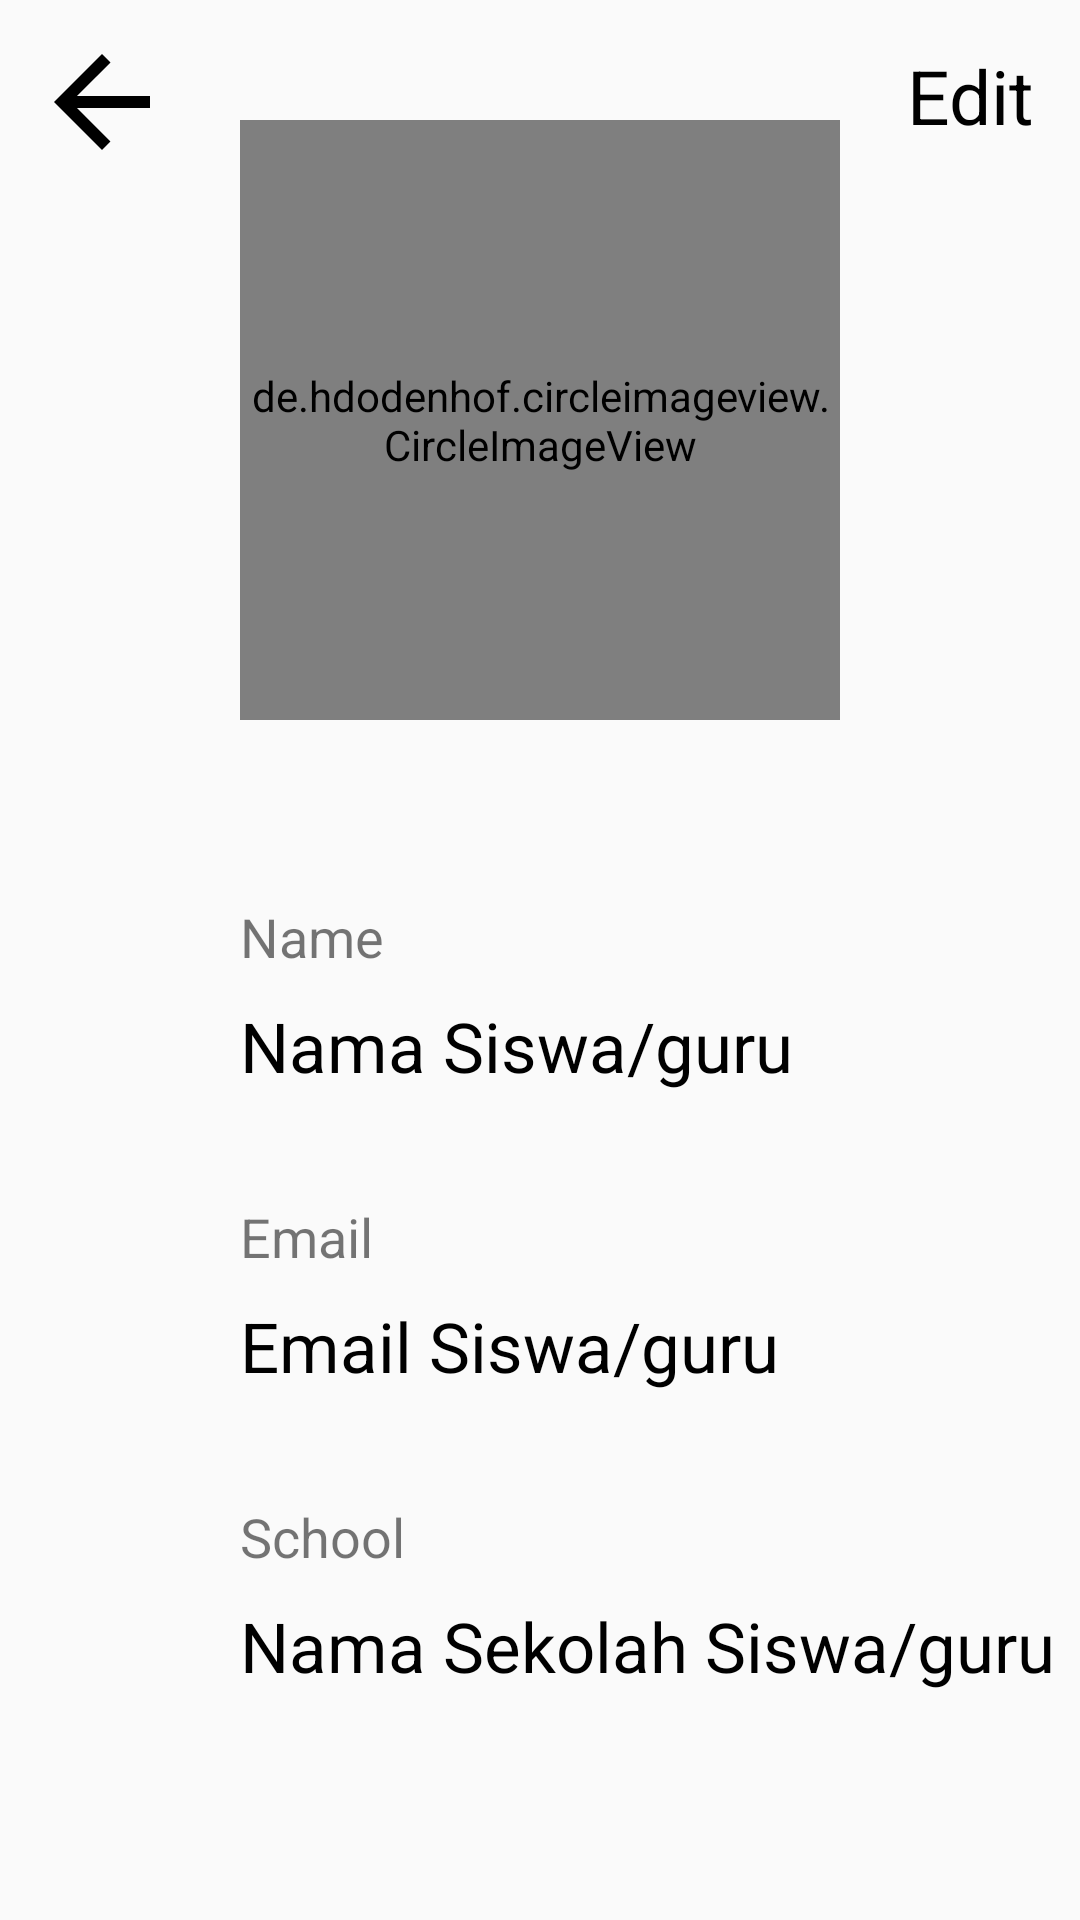

The Android layout XML behind this screen, and the referenced resources:
<!-- AndroidManifest.xml: application theme AppTheme -->
<!-- res/layout/profiles.xml -->
<?xml version="1.0" encoding="utf-8"?>
<RelativeLayout xmlns:android="http://schemas.android.com/apk/res/android"
        android:layout_width="match_parent"
        android:layout_height="match_parent"
        xmlns:app="http://schemas.android.com/apk/res-auto">
    <de.hdodenhof.circleimageview.CircleImageView
            android:layout_width="200dp"
            android:layout_height="200dp"
            android:layout_centerInParent="true"
            android:layout_alignParentTop="true"
            android:id="@+id/profil"
            android:src="@drawable/logo2"
            android:layout_marginTop="40dp"/>

    <TextView
            android:layout_width="wrap_content"
            android:layout_height="wrap_content"
            android:text="Name"
            android:textSize="18sp"
            android:layout_marginTop="300dp"
            android:layout_marginLeft="80dp"
            android:gravity="start"
            android:id="@+id/jeneng"/>

    <TextView
            android:layout_width="wrap_content"
            android:layout_height="wrap_content"
            android:layout_alignBottom="@+id/jeneng"
            android:id="@+id/nama"
            android:layout_marginBottom="-40dp"
            android:text="Nama Siswa/guru"
            android:textSize="23sp"
            android:layout_marginLeft="80dp"
            android:textColor="@color/hitam"/>

    <TextView
            android:layout_width="wrap_content"
            android:layout_height="wrap_content"
            android:layout_marginLeft="80dp"
            android:text="Email"
            android:textSize="18sp"
            android:layout_marginTop="400dp"
            android:gravity="start"
            android:id="@+id/emael"/>

    <TextView
            android:layout_width="wrap_content"
            android:layout_height="wrap_content"
            android:layout_alignBottom="@+id/emael"
            android:id="@+id/email"
            android:layout_marginBottom="-40dp"
            android:text="Email Siswa/guru"
            android:textSize="23sp"
            android:layout_marginLeft="80dp"
            android:textColor="@color/hitam"/>

    <TextView
            android:layout_width="wrap_content"
            android:layout_height="wrap_content"
            android:layout_marginLeft="80dp"
            android:gravity="start"
            android:textSize="18sp"
            android:text="School"
            android:layout_marginTop="500dp"
            android:id="@+id/sekola"/>

    <TextView
            android:layout_width="wrap_content"
            android:layout_height="wrap_content"
            android:layout_alignBottom="@+id/sekola"
            android:id="@+id/school"
            android:layout_marginBottom="-40dp"
            android:text="Nama Sekolah Siswa/guru"
            android:textSize="23sp"
            android:layout_marginLeft="80dp"
            android:textColor="@color/hitam"/>
    <ImageButton
            android:layout_width="40dp"
            android:layout_height="40dp"
            android:tint="@color/hitam"
            android:background="@drawable/arrow_kembali"
            android:layout_marginTop="10dp"
            android:layout_marginLeft="10dp"
            android:id="@+id/kembali"/>

    <TextView
            android:layout_width="wrap_content"
            android:layout_height="wrap_content"
            android:text="Edit"
            android:textSize="25sp"
            android:layout_alignParentRight="true"
            android:textColor="@color/hitam"
            android:layout_marginTop="15dp"
            android:layout_marginRight="15dp"
            android:id="@+id/edit"
            android:clickable="false"/>

</RelativeLayout>
<!-- resources referenced by this layout -->
<resources>
  <color name="hitam">#000000</color>
  <!-- drawable arrow_kembali (drawable) -->
  <?xml version="1.0" encoding="utf-8"?>
  <selector xmlns:android="http://schemas.android.com/apk/res/android">
      
      <item
              android:drawable="@drawable/ic_arrow_back_black_24dp"
              android:state_pressed="true" />
  
      
      <item
              android:drawable="@drawable/ic_arrow_back_black_24dp"
              android:state_focused="true" />
  
      
      <item android:drawable="@drawable/ic_arrow_back_blackbig_24dp" />
  </selector>
  <style name="AppTheme" parent="Theme.AppCompat.Light.DarkActionBar">
          
          <item name="colorPrimary">@color/colorPrimary</item>
          <item name="colorPrimaryDark">@color/colorPrimaryDark</item>
          <item name="colorAccent">@color/colorAccent</item>
          <item name="windowNoTitle">true</item>
          <item name="windowActionBar">false</item>
      </style>
  <!-- drawable ic_arrow_back_black_24dp (drawable) -->
  <vector
          android:height="24dp"
          android:tint="#000000"
  
          android:viewportHeight="24.0"
          android:viewportWidth="24.0"
          android:width="24dp"
          xmlns:android="http://schemas.android.com/apk/res/android">
      <path
              android:fillColor="#FF000000"
              android:pathData="M20,11H7.83l5.59,-5.59L12,4l-8,8 8,8 1.41,-1.41L7.83,13H20v-2z"/>
  </vector>
  <!-- drawable ic_arrow_back_blackbig_24dp (drawable) -->
  <vector
          android:height="24dp"
          android:tint="#000000"
  
          android:viewportHeight="20.0"
          android:viewportWidth="20.0"
          android:width="24dp"
          xmlns:android="http://schemas.android.com/apk/res/android">
      <path
              android:fillColor="#FF000000"
              android:pathData="M20,11H7.83l5.59,-5.59L12,4l-8,8 8,8 1.41,-1.41L7.83,13H20v-2z"/>
  </vector>
  <color name="colorPrimary">#008577</color>
  <color name="colorPrimaryDark">#3661D8</color>
  <color name="colorAccent">#3661D8</color>
</resources>
